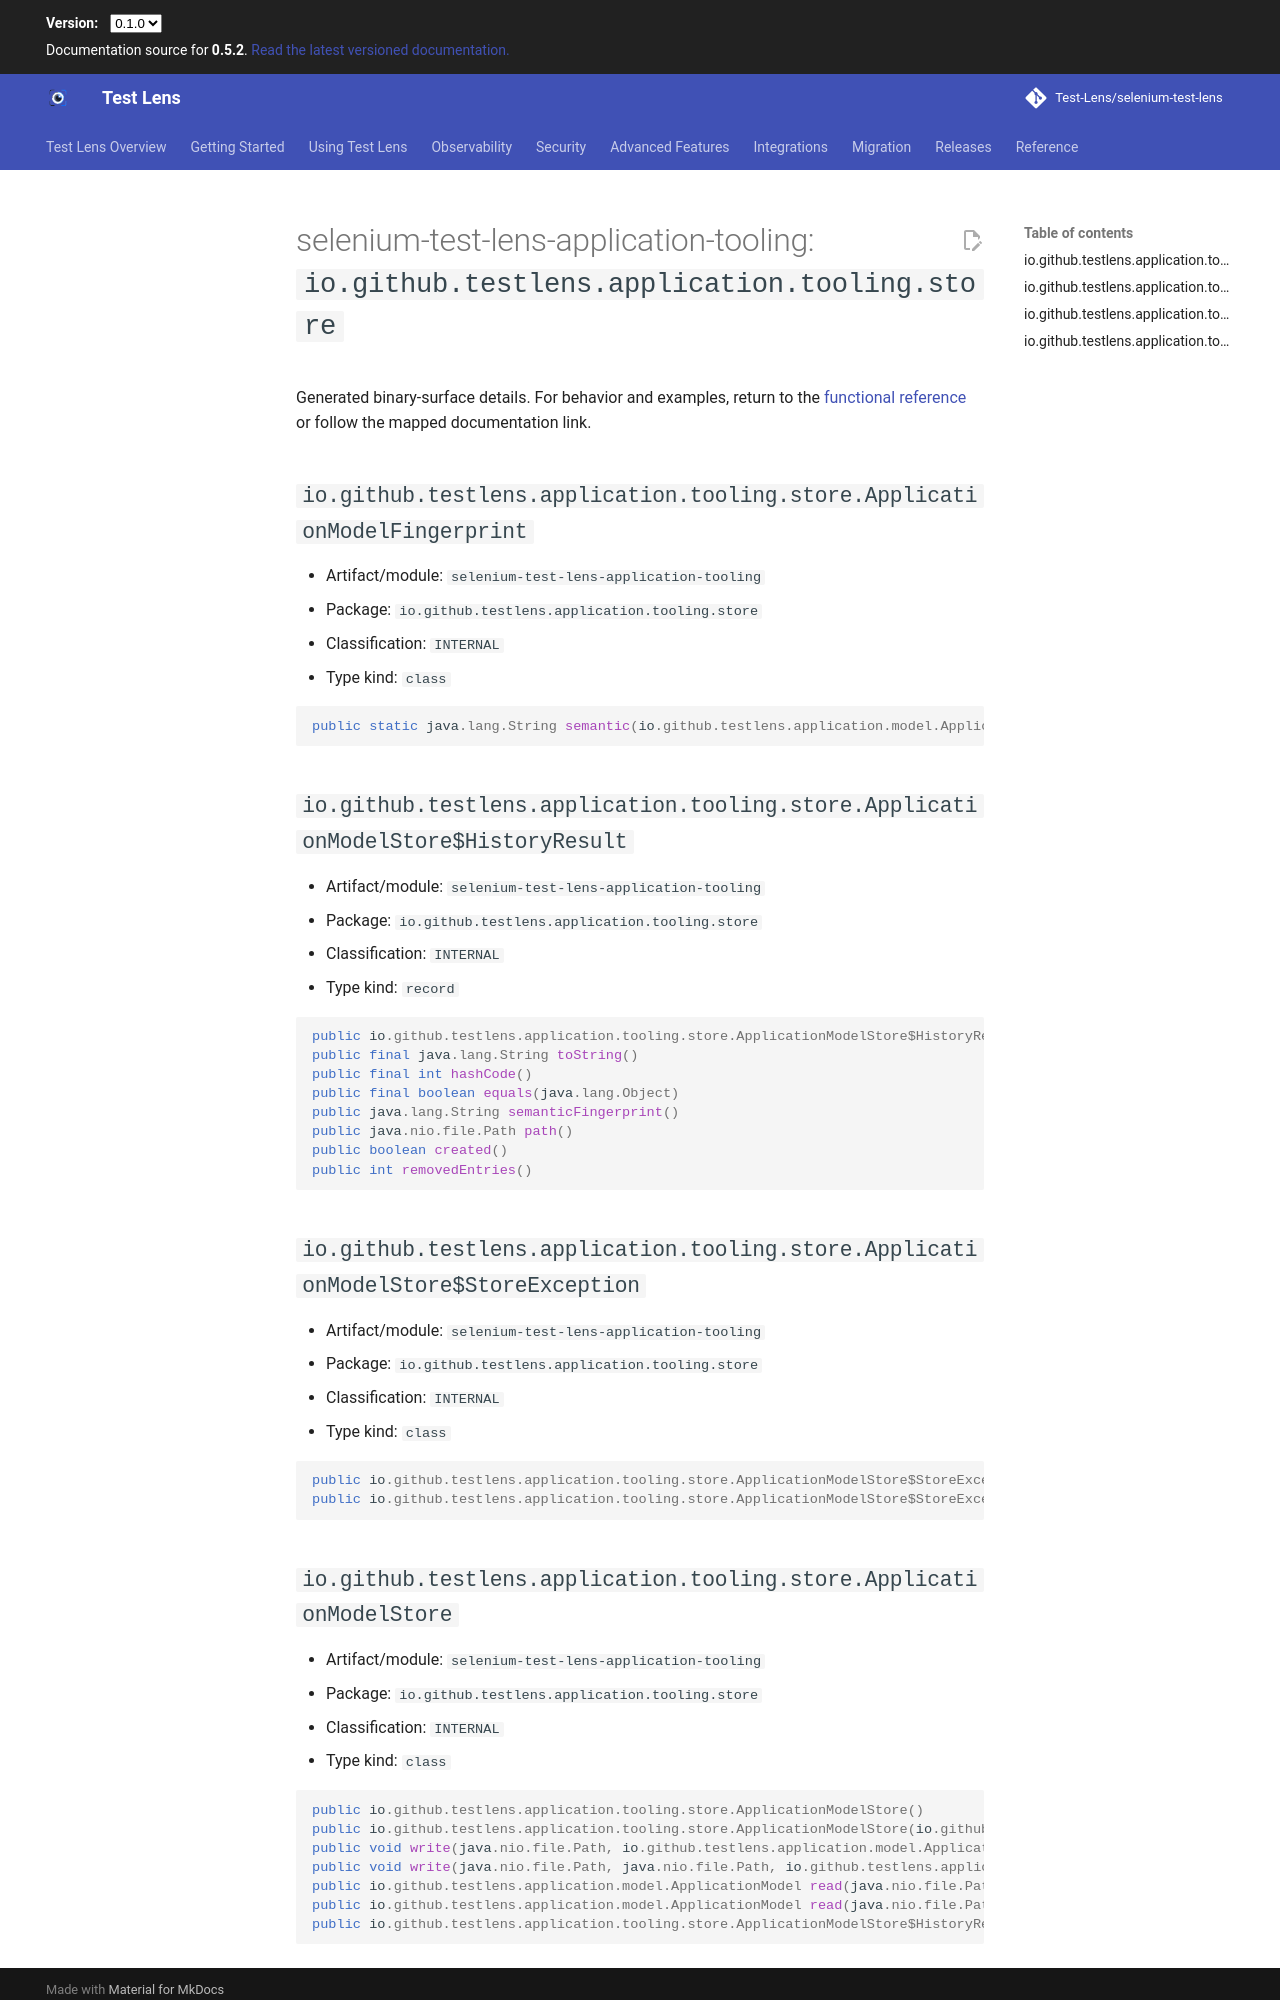

repository: Test-Lens/selenium-test-lens · page: dev/reference/public-api/selenium-test-lens-application-tooling-io-github-testlens-application-tooling-store/index.html · generator: mkdocs

---
search:
  exclude: true
---

# selenium-test-lens-application-tooling: `io.github.testlens.application.tooling.store`

Generated binary-surface details. For behavior and examples, return to the [functional reference](../index.md) or follow the mapped documentation link.

## `io.github.testlens.application.tooling.store.ApplicationModelFingerprint` {#io-github-testlens-application-tooling-store-applicationmodelfingerprint}

- Artifact/module: `selenium-test-lens-application-tooling`
- Package: `io.github.testlens.application.tooling.store`
- Classification: `INTERNAL`
- Type kind: `class`

```java
public static java.lang.String semantic(io.github.testlens.application.model.ApplicationModel)
```

## `io.github.testlens.application.tooling.store.ApplicationModelStore$HistoryResult` {#io-github-testlens-application-tooling-store-applicationmodelstore-historyresult}

- Artifact/module: `selenium-test-lens-application-tooling`
- Package: `io.github.testlens.application.tooling.store`
- Classification: `INTERNAL`
- Type kind: `record`

```java
public io.github.testlens.application.tooling.store.ApplicationModelStore$HistoryResult(java.lang.String, java.nio.file.Path, boolean, int)
public final java.lang.String toString()
public final int hashCode()
public final boolean equals(java.lang.Object)
public java.lang.String semanticFingerprint()
public java.nio.file.Path path()
public boolean created()
public int removedEntries()
```

## `io.github.testlens.application.tooling.store.ApplicationModelStore$StoreException` {#io-github-testlens-application-tooling-store-applicationmodelstore-storeexception}

- Artifact/module: `selenium-test-lens-application-tooling`
- Package: `io.github.testlens.application.tooling.store`
- Classification: `INTERNAL`
- Type kind: `class`

```java
public io.github.testlens.application.tooling.store.ApplicationModelStore$StoreException(java.lang.String)
public io.github.testlens.application.tooling.store.ApplicationModelStore$StoreException(java.lang.String, java.lang.Throwable)
```
